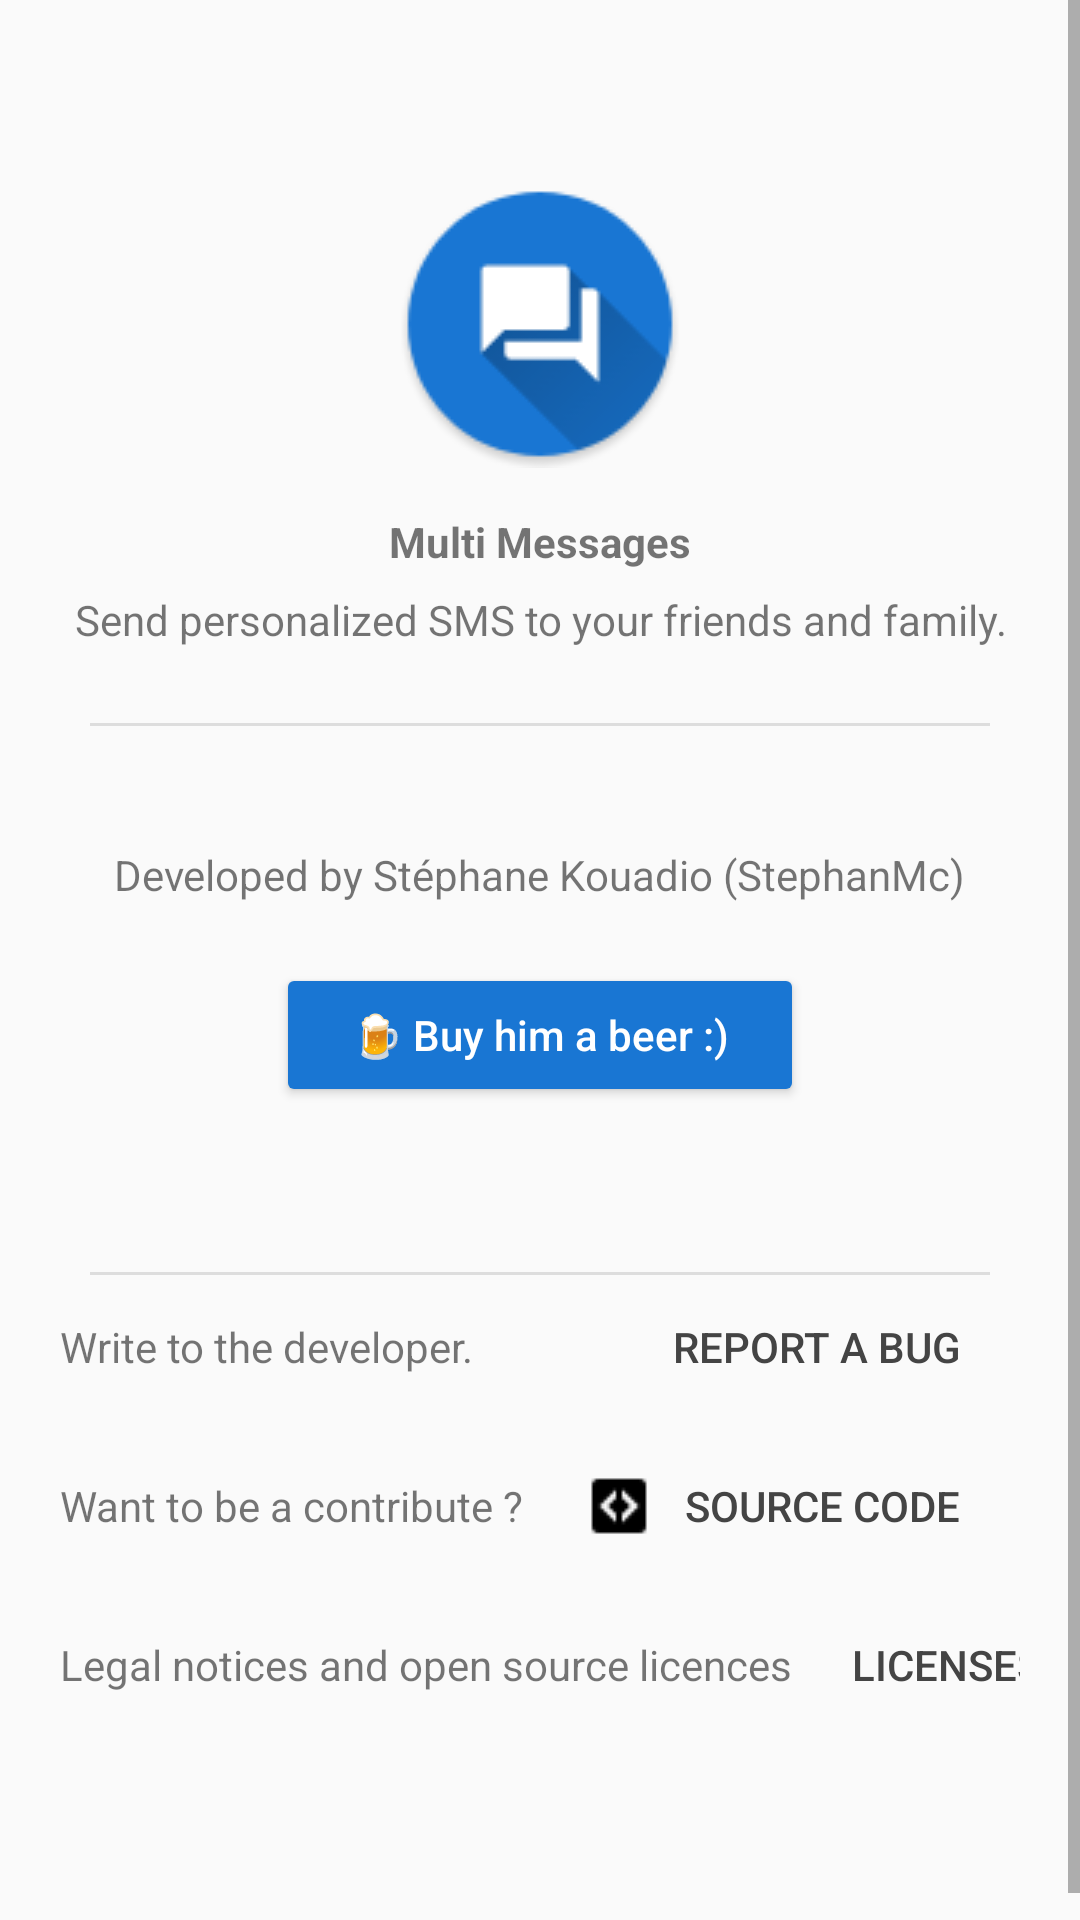

Write the Android layout XML for this screen, with the resource values it uses.
<!-- AndroidManifest.xml: application theme AppTheme -->
<!-- res/layout/fragment_about.xml -->
<?xml version="1.0" encoding="utf-8"?>
<ScrollView xmlns:android="http://schemas.android.com/apk/res/android"
            xmlns:app="http://schemas.android.com/apk/res-auto"
            xmlns:tools="http://schemas.android.com/tools"
            android:layout_width="match_parent"
            android:layout_height="match_parent">

    <LinearLayout
        android:layout_width="match_parent"
        android:layout_height="wrap_content"
        android:orientation="vertical">

        <ImageView
            android:layout_width="wrap_content"
            android:layout_height="wrap_content"
            android:layout_gravity="center"
            android:layout_marginTop="60dp"
            android:contentDescription="@string/help_multi_messages_logo"
            android:src="@drawable/ic_launcher"/>

        <TextView
            android:id="@+id/txt_app_name_and_version"
            android:layout_width="wrap_content"
            android:layout_height="wrap_content"
            android:layout_gravity="center"
            android:layout_marginTop="15dp"

            android:text="@string/app_name"
            android:textStyle="bold"/>

        <TextView
            android:layout_width="wrap_content"
            android:layout_height="wrap_content"
            android:layout_gravity="center"
            android:layout_marginTop="7dp"
            android:gravity="center"
            android:text="@string/app_description"/>

        <View
            android:layout_width="match_parent"
            android:layout_height="1dp"
            android:layout_marginLeft="30dp"
            android:layout_marginRight="30dp"
            android:layout_marginTop="25dp"
            android:background="#ddd"/>

        <TextView
            android:layout_width="wrap_content"
            android:layout_height="wrap_content"
            android:layout_gravity="center"
            android:layout_marginTop="40dp"
            android:gravity="center"
            android:text="@string/app_developed_by"/>

        <Button
            android:id="@+id/btn_donation"
            android:layout_width="wrap_content"
            android:layout_height="wrap_content"
            android:layout_gravity="center"
            android:layout_marginBottom="30dp"
            android:layout_marginTop="20dp"
            android:gravity="center"
            android:paddingLeft="25dp"
            android:paddingRight="25dp"
            android:text="@string/btn_buy_beer"
            android:textAllCaps="false"
            android:theme="@style/PrimaryButton"/>

        <View
            android:layout_width="match_parent"
            android:layout_height="1dp"
            android:layout_marginLeft="30dp"
            android:layout_marginRight="30dp"
            android:layout_marginTop="25dp"
            android:background="#ddd"/>

        <LinearLayout
            android:layout_width="match_parent"
            android:layout_height="wrap_content"
            android:layout_marginBottom="5dp"
            android:layout_marginLeft="20dp"
            android:layout_marginRight="20dp"
            android:orientation="horizontal">

            <TextView
                android:layout_width="wrap_content"
                android:layout_height="wrap_content"
                android:layout_gravity="center_vertical|start"
                android:text="@string/txt_help_improve_app"
                />

            <View
                android:layout_width="0dp"
                android:layout_height="0dp"
                android:layout_weight="1"
                />

            <android.support.v7.widget.AppCompatButton
                android:id="@+id/btn_report_bug"
                android:layout_width="wrap_content"
                android:layout_height="wrap_content"
                android:layout_gravity="end"
                android:paddingLeft="20dp"
                android:paddingRight="20dp"
                android:text="@string/btn_report_bug"

                android:textColor="#444"
                android:theme="@style/PrimaryFlatButton"
                app:backgroundTint="#fff"
                tools:backgroundTint="#fff"
                />
        </LinearLayout>


        <LinearLayout
            android:layout_width="match_parent"
            android:layout_height="wrap_content"
            android:layout_marginBottom="5dp"
            android:layout_marginLeft="20dp"
            android:layout_marginRight="20dp"
            android:orientation="horizontal">

            <TextView
                android:layout_width="wrap_content"
                android:layout_height="wrap_content"
                android:layout_gravity="center_vertical|start"
                android:text="@string/txt_help_contribute"
                />

            <View
                android:layout_width="0dp"
                android:layout_height="0dp"
                android:layout_weight="1"
                />

            <android.support.v7.widget.AppCompatButton
                android:id="@+id/btn_get_source"
                android:layout_width="wrap_content"
                android:layout_height="wrap_content"
                android:layout_gravity="center"
                android:drawableLeft="@drawable/ic_code_source"
                android:drawablePadding="10dp"
                android:drawableStart="@drawable/ic_code_source"
                android:paddingLeft="20dp"
                android:paddingRight="20dp"
                android:text="@string/btn_source_code"
                android:textColor="#444"
                android:theme="@style/PrimaryFlatButton"
                app:backgroundTint="#fff"/>

        </LinearLayout>


        <LinearLayout
            android:layout_width="match_parent"
            android:layout_height="wrap_content"
            android:layout_marginBottom="25dp"
            android:layout_marginLeft="20dp"
            android:layout_marginRight="20dp"
            android:orientation="horizontal">

            <TextView
                android:layout_width="wrap_content"
                android:layout_height="wrap_content"
                android:layout_gravity="center_vertical|start"
                android:text="@string/txt_legal_notices"
                />

            <View
                android:layout_width="0dp"
                android:layout_height="0dp"
                android:layout_weight="1"
                />


            <android.support.v7.widget.AppCompatButton
                android:id="@+id/btn_get_licenses"
                android:layout_width="wrap_content"
                android:layout_height="wrap_content"
                android:layout_gravity="center"
                android:paddingLeft="20dp"
                android:paddingRight="20dp"
                android:text="@string/btn_licenses"
                android:textColor="#444"
                android:theme="@style/PrimaryFlatButton"
                app:backgroundTint="#fff"/>
        </LinearLayout>

        <View
            android:layout_width="match_parent"
            android:layout_height="20dp"
            android:layout_marginLeft="30dp"
            android:layout_marginRight="30dp"
            android:layout_marginTop="25dp"
            />
    </LinearLayout>
</ScrollView>
<!-- resources referenced by this layout -->
<resources>
  <!-- drawable ic_code_source: png bitmap (drawable, 510 bytes) -->
  <!-- drawable ic_launcher: png bitmap (drawable, 5106 bytes) -->
  <string name="app_description">Send personalized SMS to your friends and family.</string>
  <string name="app_developed_by">Developed by Stéphane Kouadio (StephanMc)</string>
  <string name="app_name">Multi Messages</string>
  <string name="btn_buy_beer">🍺 Buy him a beer :)</string>
  <string name="btn_licenses">Licenses</string>
  <string name="btn_report_bug">Report a bug</string>
  <string name="btn_source_code">Source code</string>
  <string name="help_multi_messages_logo" translatable="false">Multi Messages Logo</string>
  <string name="txt_help_contribute">Want to be a contribute ?</string>
  <string name="txt_help_improve_app">Write to the developer.</string>
  <string name="txt_legal_notices">Legal notices and open source licences</string>
  <style name="PrimaryButton" parent="Theme.AppCompat">
          <item name="colorButtonNormal">@color/colorPrimary</item>
          <item name="colorControlHighlight">@color/colorAccent</item>
      </style>
  <style name="PrimaryFlatButton" parent="Theme.AppCompat.Light">
          <item name="android:buttonStyle">@style/Widget.AppCompat.Button.Borderless.Colored</item>
          <item name="colorControlHighlight">@color/colorAccent</item>
          <item name="colorAccent">@color/colorPrimary</item>
      </style>
  <style name="AppTheme" parent="Theme.AppCompat.Light.NoActionBar">
          
          <item name="colorPrimary">@color/colorPrimary</item>
          <item name="colorPrimaryDark">@color/colorPrimaryDark</item>
          <item name="colorAccent">@color/colorAccent</item>
  
      </style>
  <color name="colorPrimary">#1976d3</color>
  <color name="colorAccent">#FF4081</color>
  <color name="colorPrimaryDark">#13599f</color>
</resources>
